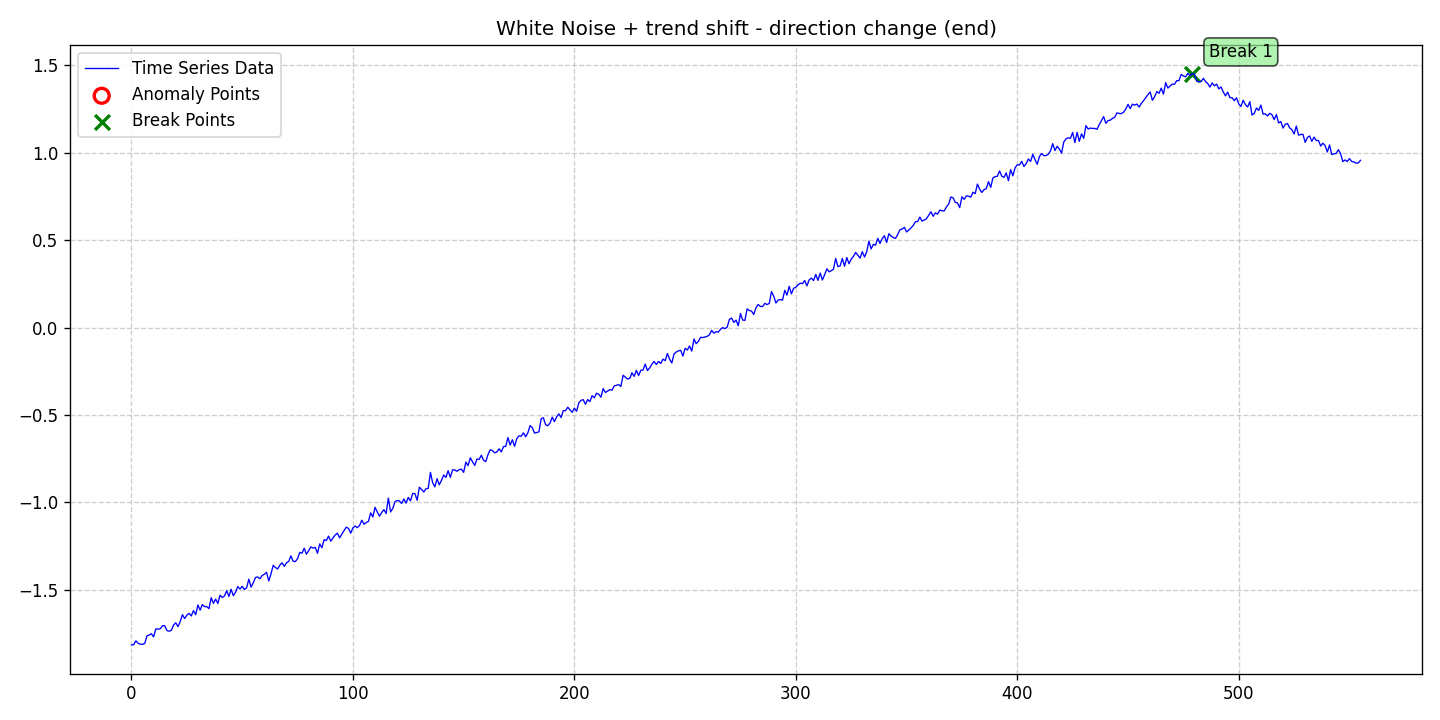

The table this chart was drawn from, first rows:
date, data, stationary, det_lin_up, det_lin_down, det_quad, det_cubic, det_exp, det_damped, stoc_trend, volatility, single_seas, multiple_seas, point_anom_single, point_anom_multi, collect_anom, context_anom, mean_shift, var_shift, trend_shift, point_anom_count, point_anom_location, point_anom_point, collect_anom_count
2020-01-01, -1.815, 0, 0, 0, 0, 0, 0, 0, 0, 0, 0, 0, 0, 0, 0, 0, 0, 0, 1, 0, none, , 0
2020-01-02, -1.814, 0, 0, 0, 0, 0, 0, 0, 0, 0, 0, 0, 0, 0, 0, 0, 0, 0, 1, 0, none, , 0
2020-01-03, -1.792, 0, 0, 0, 0, 0, 0, 0, 0, 0, 0, 0, 0, 0, 0, 0, 0, 0, 1, 0, none, , 0
2020-01-04, -1.806, 0, 0, 0, 0, 0, 0, 0, 0, 0, 0, 0, 0, 0, 0, 0, 0, 0, 1, 0, none, , 0
2020-01-05, -1.812, 0, 0, 0, 0, 0, 0, 0, 0, 0, 0, 0, 0, 0, 0, 0, 0, 0, 1, 0, none, , 0
2020-01-06, -1.812, 0, 0, 0, 0, 0, 0, 0, 0, 0, 0, 0, 0, 0, 0, 0, 0, 0, 1, 0, none, , 0
2020-01-07, -1.807, 0, 0, 0, 0, 0, 0, 0, 0, 0, 0, 0, 0, 0, 0, 0, 0, 0, 1, 0, none, , 0
2020-01-08, -1.763, 0, 0, 0, 0, 0, 0, 0, 0, 0, 0, 0, 0, 0, 0, 0, 0, 0, 1, 0, none, , 0
2020-01-09, -1.759, 0, 0, 0, 0, 0, 0, 0, 0, 0, 0, 0, 0, 0, 0, 0, 0, 0, 1, 0, none, , 0
2020-01-10, -1.752, 0, 0, 0, 0, 0, 0, 0, 0, 0, 0, 0, 0, 0, 0, 0, 0, 0, 1, 0, none, , 0
2020-01-11, -1.769, 0, 0, 0, 0, 0, 0, 0, 0, 0, 0, 0, 0, 0, 0, 0, 0, 0, 1, 0, none, , 0
2020-01-12, -1.724, 0, 0, 0, 0, 0, 0, 0, 0, 0, 0, 0, 0, 0, 0, 0, 0, 0, 1, 0, none, , 0
2020-01-13, -1.725, 0, 0, 0, 0, 0, 0, 0, 0, 0, 0, 0, 0, 0, 0, 0, 0, 0, 1, 0, none, , 0
2020-01-14, -1.723, 0, 0, 0, 0, 0, 0, 0, 0, 0, 0, 0, 0, 0, 0, 0, 0, 0, 1, 0, none, , 0
2020-01-15, -1.705, 0, 0, 0, 0, 0, 0, 0, 0, 0, 0, 0, 0, 0, 0, 0, 0, 0, 1, 0, none, , 0
2020-01-16, -1.705, 0, 0, 0, 0, 0, 0, 0, 0, 0, 0, 0, 0, 0, 0, 0, 0, 0, 1, 0, none, , 0
2020-01-17, -1.733, 0, 0, 0, 0, 0, 0, 0, 0, 0, 0, 0, 0, 0, 0, 0, 0, 0, 1, 0, none, , 0
2020-01-18, -1.737, 0, 0, 0, 0, 0, 0, 0, 0, 0, 0, 0, 0, 0, 0, 0, 0, 0, 1, 0, none, , 0
2020-01-19, -1.732, 0, 0, 0, 0, 0, 0, 0, 0, 0, 0, 0, 0, 0, 0, 0, 0, 0, 1, 0, none, , 0
2020-01-20, -1.702, 0, 0, 0, 0, 0, 0, 0, 0, 0, 0, 0, 0, 0, 0, 0, 0, 0, 1, 0, none, , 0
2020-01-21, -1.688, 0, 0, 0, 0, 0, 0, 0, 0, 0, 0, 0, 0, 0, 0, 0, 0, 0, 1, 0, none, , 0
2020-01-22, -1.711, 0, 0, 0, 0, 0, 0, 0, 0, 0, 0, 0, 0, 0, 0, 0, 0, 0, 1, 0, none, , 0
2020-01-23, -1.682, 0, 0, 0, 0, 0, 0, 0, 0, 0, 0, 0, 0, 0, 0, 0, 0, 0, 1, 0, none, , 0
2020-01-24, -1.642, 0, 0, 0, 0, 0, 0, 0, 0, 0, 0, 0, 0, 0, 0, 0, 0, 0, 1, 0, none, , 0
2020-01-25, -1.664, 0, 0, 0, 0, 0, 0, 0, 0, 0, 0, 0, 0, 0, 0, 0, 0, 0, 1, 0, none, , 0
2020-01-26, -1.645, 0, 0, 0, 0, 0, 0, 0, 0, 0, 0, 0, 0, 0, 0, 0, 0, 0, 1, 0, none, , 0
2020-01-27, -1.635, 0, 0, 0, 0, 0, 0, 0, 0, 0, 0, 0, 0, 0, 0, 0, 0, 0, 1, 0, none, , 0
2020-01-28, -1.649, 0, 0, 0, 0, 0, 0, 0, 0, 0, 0, 0, 0, 0, 0, 0, 0, 0, 1, 0, none, , 0
2020-01-29, -1.619, 0, 0, 0, 0, 0, 0, 0, 0, 0, 0, 0, 0, 0, 0, 0, 0, 0, 1, 0, none, , 0
2020-01-30, -1.642, 0, 0, 0, 0, 0, 0, 0, 0, 0, 0, 0, 0, 0, 0, 0, 0, 0, 1, 0, none, , 0
2020-01-31, -1.587, 0, 0, 0, 0, 0, 0, 0, 0, 0, 0, 0, 0, 0, 0, 0, 0, 0, 1, 0, none, , 0
2020-02-01, -1.616, 0, 0, 0, 0, 0, 0, 0, 0, 0, 0, 0, 0, 0, 0, 0, 0, 0, 1, 0, none, , 0
2020-02-02, -1.585, 0, 0, 0, 0, 0, 0, 0, 0, 0, 0, 0, 0, 0, 0, 0, 0, 0, 1, 0, none, , 0
2020-02-03, -1.596, 0, 0, 0, 0, 0, 0, 0, 0, 0, 0, 0, 0, 0, 0, 0, 0, 0, 1, 0, none, , 0
2020-02-04, -1.596, 0, 0, 0, 0, 0, 0, 0, 0, 0, 0, 0, 0, 0, 0, 0, 0, 0, 1, 0, none, , 0
2020-02-05, -1.608, 0, 0, 0, 0, 0, 0, 0, 0, 0, 0, 0, 0, 0, 0, 0, 0, 0, 1, 0, none, , 0
2020-02-06, -1.545, 0, 0, 0, 0, 0, 0, 0, 0, 0, 0, 0, 0, 0, 0, 0, 0, 0, 1, 0, none, , 0
2020-02-07, -1.577, 0, 0, 0, 0, 0, 0, 0, 0, 0, 0, 0, 0, 0, 0, 0, 0, 0, 1, 0, none, , 0
2020-02-08, -1.553, 0, 0, 0, 0, 0, 0, 0, 0, 0, 0, 0, 0, 0, 0, 0, 0, 0, 1, 0, none, , 0
2020-02-09, -1.578, 0, 0, 0, 0, 0, 0, 0, 0, 0, 0, 0, 0, 0, 0, 0, 0, 0, 1, 0, none, , 0
2020-02-10, -1.531, 0, 0, 0, 0, 0, 0, 0, 0, 0, 0, 0, 0, 0, 0, 0, 0, 0, 1, 0, none, , 0
2020-02-11, -1.544, 0, 0, 0, 0, 0, 0, 0, 0, 0, 0, 0, 0, 0, 0, 0, 0, 0, 1, 0, none, , 0
2020-02-12, -1.535, 0, 0, 0, 0, 0, 0, 0, 0, 0, 0, 0, 0, 0, 0, 0, 0, 0, 1, 0, none, , 0
2020-02-13, -1.504, 0, 0, 0, 0, 0, 0, 0, 0, 0, 0, 0, 0, 0, 0, 0, 0, 0, 1, 0, none, , 0
2020-02-14, -1.538, 0, 0, 0, 0, 0, 0, 0, 0, 0, 0, 0, 0, 0, 0, 0, 0, 0, 1, 0, none, , 0
2020-02-15, -1.497, 0, 0, 0, 0, 0, 0, 0, 0, 0, 0, 0, 0, 0, 0, 0, 0, 0, 1, 0, none, , 0
2020-02-16, -1.533, 0, 0, 0, 0, 0, 0, 0, 0, 0, 0, 0, 0, 0, 0, 0, 0, 0, 1, 0, none, , 0
2020-02-17, -1.514, 0, 0, 0, 0, 0, 0, 0, 0, 0, 0, 0, 0, 0, 0, 0, 0, 0, 1, 0, none, , 0
2020-02-18, -1.481, 0, 0, 0, 0, 0, 0, 0, 0, 0, 0, 0, 0, 0, 0, 0, 0, 0, 1, 0, none, , 0
2020-02-19, -1.496, 0, 0, 0, 0, 0, 0, 0, 0, 0, 0, 0, 0, 0, 0, 0, 0, 0, 1, 0, none, , 0
2020-02-20, -1.48, 0, 0, 0, 0, 0, 0, 0, 0, 0, 0, 0, 0, 0, 0, 0, 0, 0, 1, 0, none, , 0
2020-02-21, -1.498, 0, 0, 0, 0, 0, 0, 0, 0, 0, 0, 0, 0, 0, 0, 0, 0, 0, 1, 0, none, , 0
2020-02-22, -1.488, 0, 0, 0, 0, 0, 0, 0, 0, 0, 0, 0, 0, 0, 0, 0, 0, 0, 1, 0, none, , 0
2020-02-23, -1.439, 0, 0, 0, 0, 0, 0, 0, 0, 0, 0, 0, 0, 0, 0, 0, 0, 0, 1, 0, none, , 0
2020-02-24, -1.485, 0, 0, 0, 0, 0, 0, 0, 0, 0, 0, 0, 0, 0, 0, 0, 0, 0, 1, 0, none, , 0
2020-02-25, -1.46, 0, 0, 0, 0, 0, 0, 0, 0, 0, 0, 0, 0, 0, 0, 0, 0, 0, 1, 0, none, , 0
2020-02-26, -1.429, 0, 0, 0, 0, 0, 0, 0, 0, 0, 0, 0, 0, 0, 0, 0, 0, 0, 1, 0, none, , 0
2020-02-27, -1.426, 0, 0, 0, 0, 0, 0, 0, 0, 0, 0, 0, 0, 0, 0, 0, 0, 0, 1, 0, none, , 0
2020-02-28, -1.437, 0, 0, 0, 0, 0, 0, 0, 0, 0, 0, 0, 0, 0, 0, 0, 0, 0, 1, 0, none, , 0
2020-02-29, -1.418, 0, 0, 0, 0, 0, 0, 0, 0, 0, 0, 0, 0, 0, 0, 0, 0, 0, 1, 0, none, , 0
... 496 more rows
